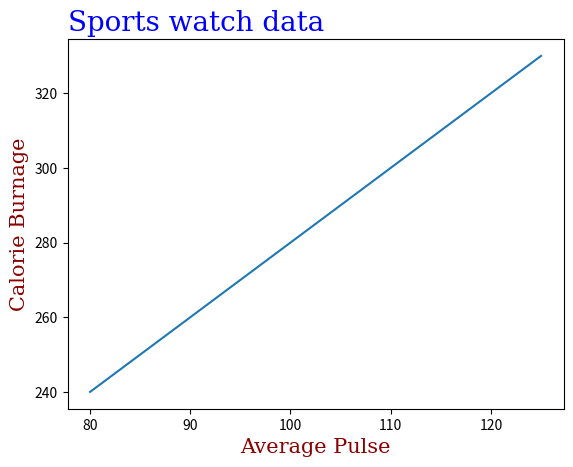

The script that saved this image:
#Matplotlib label
import matplotlib.pyplot as plt
import numpy as np

x = np.array([80,85,90,95,100,105,110,115,120,125])
y = np.array([240,250,260,270,280,290,300,310,320,330])

font1 = {'family':'serif','color':'blue','size':20}
font2 = {'family':'serif','color':'darkred','size':15}

plt.title("Sports watch data",fontdict=font1, loc='left')
plt.xlabel("Average Pulse",fontdict=font2)
plt.ylabel("Calorie Burnage",fontdict=font2)

plt.plot(x, y)

plt.show()